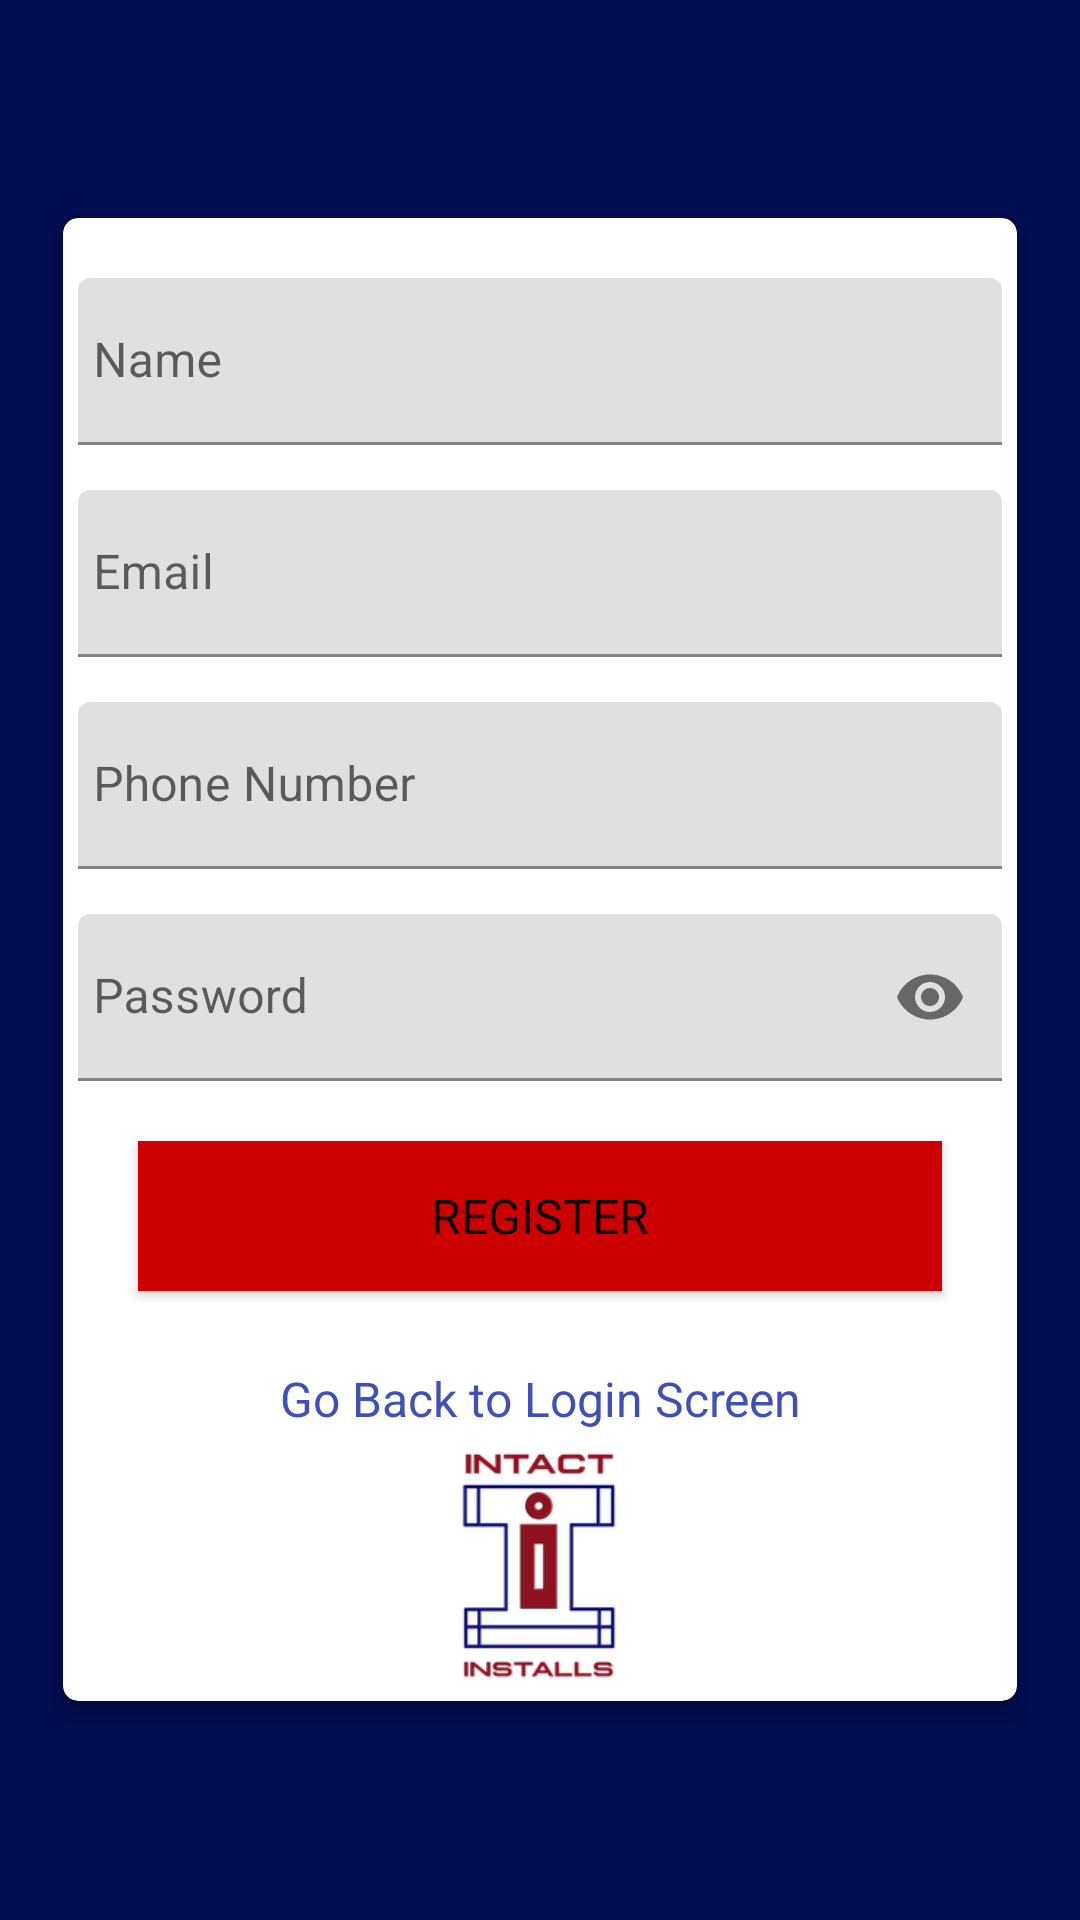

The Android layout XML behind this screen, and the referenced resources:
<!-- AndroidManifest.xml: activity theme AppTheme.NoActionBar -->
<!-- res/layout/activity_register.xml -->
<?xml version="1.0" encoding="utf-8"?>
<ScrollView xmlns:android="http://schemas.android.com/apk/res/android"
    xmlns:app="http://schemas.android.com/apk/res-auto"
    xmlns:tools="http://schemas.android.com/tools"
    android:layout_width="match_parent"
    android:layout_height="match_parent"
    android:background="#020C51"
    android:padding="16dp"
    android:scrollbarThumbHorizontal="@color/design_default_color_primary_dark"
    android:scrollbarThumbVertical="@null"
    tools:context=".RegisterActivity">


    <androidx.cardview.widget.CardView
        android:layout_width="match_parent"
        android:layout_height="wrap_content"
        android:layout_gravity="center"
        android:layout_margin="5dp"
        android:padding="10dp"
        app:cardCornerRadius="5dp"
        app:cardElevation="5dp">

        <LinearLayout
            android:layout_width="match_parent"
            android:layout_height="wrap_content"
            android:layout_gravity="center"
            android:layout_margin="5dp"
            android:orientation="vertical">

            <com.google.android.material.textfield.TextInputLayout
                android:id="@+id/nameError"
                android:layout_width="match_parent"
                android:layout_height="wrap_content"
                android:layout_marginTop="5dp">

                <EditText
                    android:id="@+id/name"
                    android:layout_width="match_parent"
                    android:layout_height="wrap_content"
                    android:layout_marginTop="10dp"
                    android:hint="@string/name"
                    android:inputType="textNoSuggestions"
                    android:maxLines="1"
                    android:paddingStart="5dp"
                    android:singleLine="true" />

            </com.google.android.material.textfield.TextInputLayout>

            <com.google.android.material.textfield.TextInputLayout
                android:id="@+id/emailError"
                android:layout_width="match_parent"
                android:layout_height="wrap_content"
                android:layout_marginTop="5dp">

                <EditText
                    android:id="@+id/email"
                    android:layout_width="match_parent"
                    android:layout_height="wrap_content"
                    android:layout_marginTop="10dp"
                    android:hint="@string/prompt_email"
                    android:inputType="textEmailAddress"
                    android:maxLines="1"
                    android:paddingStart="5dp"
                    android:singleLine="true" />

            </com.google.android.material.textfield.TextInputLayout>

            <com.google.android.material.textfield.TextInputLayout
                android:id="@+id/phoneError"
                android:layout_width="match_parent"
                android:layout_height="wrap_content"
                android:layout_marginTop="5dp">

                <EditText
                    android:id="@+id/phone"
                    android:layout_width="match_parent"
                    android:layout_height="wrap_content"
                    android:layout_marginTop="10dp"
                    android:hint="@string/phone_number"
                    android:inputType="number"
                    android:maxLength="12"
                    android:maxLines="1"
                    android:paddingStart="5dp"
                    android:singleLine="true" />

            </com.google.android.material.textfield.TextInputLayout>

            <com.google.android.material.textfield.TextInputLayout
                android:id="@+id/passError"
                android:layout_width="match_parent"
                android:layout_height="wrap_content"
                android:layout_marginTop="5dp"
                app:passwordToggleEnabled="true">

                <EditText
                    android:id="@+id/password"
                    android:layout_width="match_parent"
                    android:layout_height="wrap_content"
                    android:layout_marginTop="10dp"
                    android:hint="@string/prompt_password"
                    android:inputType="textPassword"
                    android:maxLines="1"
                    android:paddingStart="5dp"
                    android:singleLine="true" />

            </com.google.android.material.textfield.TextInputLayout>

            <Button
                android:id="@+id/register"
                android:layout_width="match_parent"
                android:layout_height="50dp"
                android:layout_margin="20dp"
                android:background="@android:color/holo_red_dark"
                android:text="@string/register"
                android:textColor="#0C0000"
                android:textSize="16sp" />

            <TextView
                android:id="@+id/login"
                android:layout_width="match_parent"
                android:layout_height="wrap_content"
                android:layout_marginTop="5dp"
                android:layout_marginBottom="5dp"
                android:gravity="center"
                android:text="Go Back to Login Screen"
                android:textColor="@color/colorPrimary"
                android:textSize="16sp" />

            <ImageView
                android:id="@+id/imageView"
                android:layout_width="match_parent"
                android:layout_height="80dp"
                android:src="@drawable/intactpic" />

        </LinearLayout>
    </androidx.cardview.widget.CardView>

</ScrollView>
<!-- resources referenced by this layout -->
<resources>
  <color name="colorPrimary">#3F51B5</color>
  <!-- drawable intactpic: png bitmap (drawable, 9045 bytes) -->
  <string name="name">Name</string>
  <string name="phone_number">Phone Number</string>
  <string name="prompt_email">Email</string>
  <string name="prompt_password">Password</string>
  <string name="register">Register</string>
  <style name="AppTheme.NoActionBar">
          <item name="windowActionBar">false</item>
          <item name="windowNoTitle">true</item>
      </style>
</resources>
